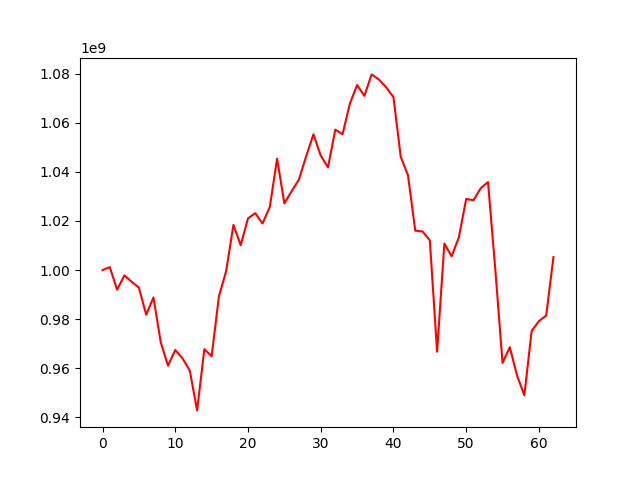

Values plotted in this chart, from the file beside it:
, 0
0, 1000000000
1, 1001190659
2, 992023684
3, 997843165
4, 995236643
5, 992876498
6, 981830412
7, 988865669
8, 970681903
9, 961091422
10, 967481300
11, 964062561
12, 959050539
13, 942889824
14, 967822365
15, 964940166
16, 989232321
17, 999651860
18, 1018393462
19, 1010129165
20, 1021035331
21, 1023172149
22, 1018955772
23, 1025710010
24, 1045352570
25, 1027150665
26, 1032110691
27, 1036837290
28, 1046346356
29, 1055274815
30, 1046574487
31, 1041822427
32, 1057161858
33, 1055294892
34, 1067678874
35, 1075327691
36, 1070916566
37, 1079648832
38, 1077570199
39, 1074384908
40, 1070402565
41, 1046147764
42, 1038570627
43, 1016038293
44, 1015711239
45, 1012111163
46, 966789626
47, 1010820041
48, 1005598832
49, 1013383888
50, 1028963569
51, 1028421368
52, 1033321574
53, 1035836707
54, 1000506154
55, 962200291
56, 968614481
57, 957002527
58, 949050355
59, 975218434
... 3 more rows
